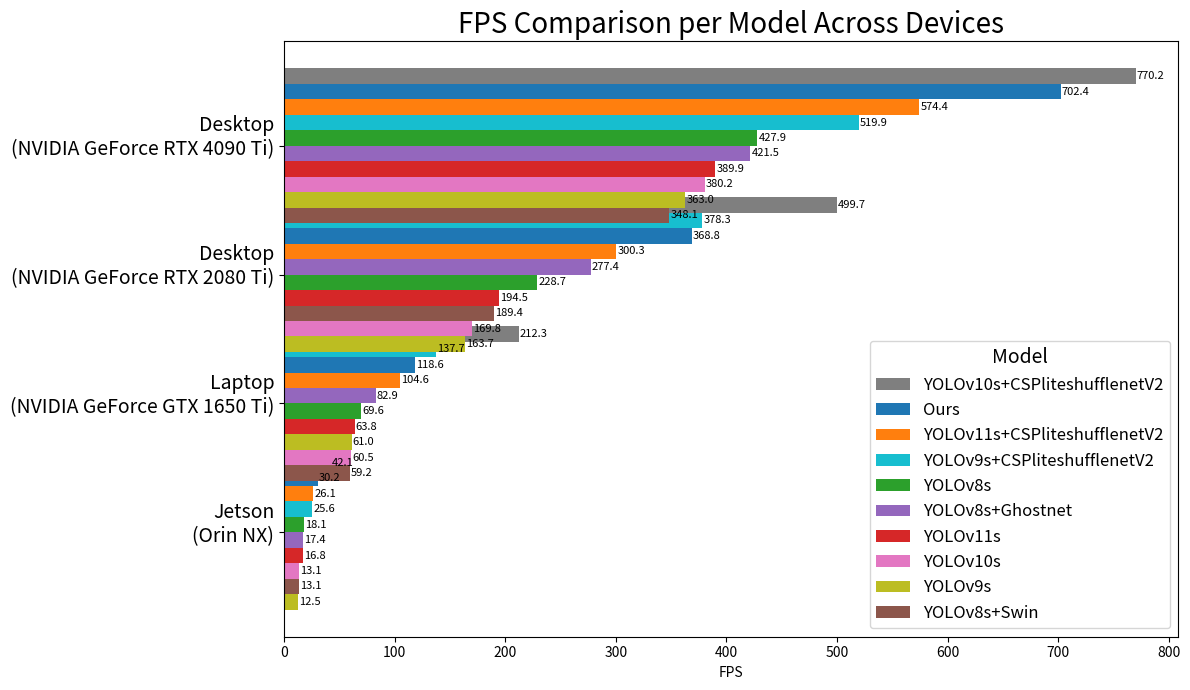

The script that saved this image:
import pandas as pd
import matplotlib.pyplot as plt
import numpy as np
import matplotlib.cm as cm

# 模擬資料
fps_data = {
    "Model Name": ["Ours", "YOLOv11s+CSPliteshufflenetV2", "YOLOv8s", "YOLOv11s", "YOLOv8s+Ghostnet", "YOLOv8s+Swin","YOLOv10s","YOLOv10s+CSPliteshufflenetV2","YOLOv9s","YOLOv9s+CSPliteshufflenetV2"],
    "Jetson(Orin NX)": [30.21, 26.15, 18.14, 16.77, 17.35, 13.08,13.09,42.07,12.54,25.6],
    "Laptop(NVIDIA GeForce GTX 1650 Ti)": [118.59, 104.57, 69.59, 63.84, 82.94, 59.16,60.47,212.32,60.98,137.73],
    "Desktop(NVIDIA GeForce RTX 2080 Ti)": [368.78, 300.30, 228.68, 194.52, 277.37, 189.44,169.77,499.66,163.73,378.26],
    "Desktop(NVIDIA GeForce RTX 4090 Ti)": [702.37, 574.38, 427.94, 389.91, 421.51, 348.14,380.21,770.18,362.98,519.92]   
    }


df = pd.DataFrame(fps_data)
devices = list(fps_data.keys())[1:]
model_names = df["Model Name"].tolist()
num_models = len(model_names)

# 選擇要根據哪個裝置的 FPS 來排序 legend（例如 RTX 4090 Ti）
device_for_legend = "Desktop(NVIDIA GeForce RTX 4090 Ti)"

# 根據指定裝置 FPS 排序 model_names（由高到底）
sorted_models = df.sort_values(by=device_for_legend, ascending=False)["Model Name"].tolist()

# 色彩映射
cmap = cm.get_cmap('tab10', num_models)
colors = [cmap(i) for i in range(num_models)]
color_map = {name: colors[i] for i, name in enumerate(model_names)}

# 橫條圖設定
bar_height = 0.12
fig, ax = plt.subplots(figsize=(12, 7))

for device_idx, device in enumerate(devices):
    y_base = device_idx
    sorted_df = df[["Model Name", device]].sort_values(by=device, ascending=True).reset_index(drop=True)
    for model_idx, row in sorted_df.iterrows():
        model_name = row["Model Name"]
        fps_val = row[device]
        y_pos = y_base + (model_idx - num_models / 2) * bar_height + bar_height / 2
        ax.barh(y_pos, fps_val, height=bar_height, color=color_map[model_name], label=model_name if device_idx == 0 else "")
        ax.text(fps_val + 1, y_pos, f"{fps_val:.1f}", va='center', fontsize=8)

ax.set_yticks(range(len(devices)))
ax.set_yticklabels([d.replace("(", "\n(").replace(")", ")\n") for d in devices], fontsize=14)
ax.set_xlabel("FPS")
ax.set_title("FPS Comparison per Model Across Devices", fontsize=20)

# 避免 legend 重複，並依 FPS 值排序
handles, labels = ax.get_legend_handles_labels()
label_handle_map = dict(zip(labels, handles))

# 按照 sorted_models 排序 legend
sorted_handles = [label_handle_map[label] for label in sorted_models if label in label_handle_map]
sorted_labels = [label for label in sorted_models if label in label_handle_map]

# 設定 legend，順序為從高到低
ax.legend(sorted_handles, sorted_labels, title="Model", bbox_to_anchor=(1.0, 0), loc="lower right", fontsize=12, title_fontsize=14)

plt.tight_layout()
plt.show()
